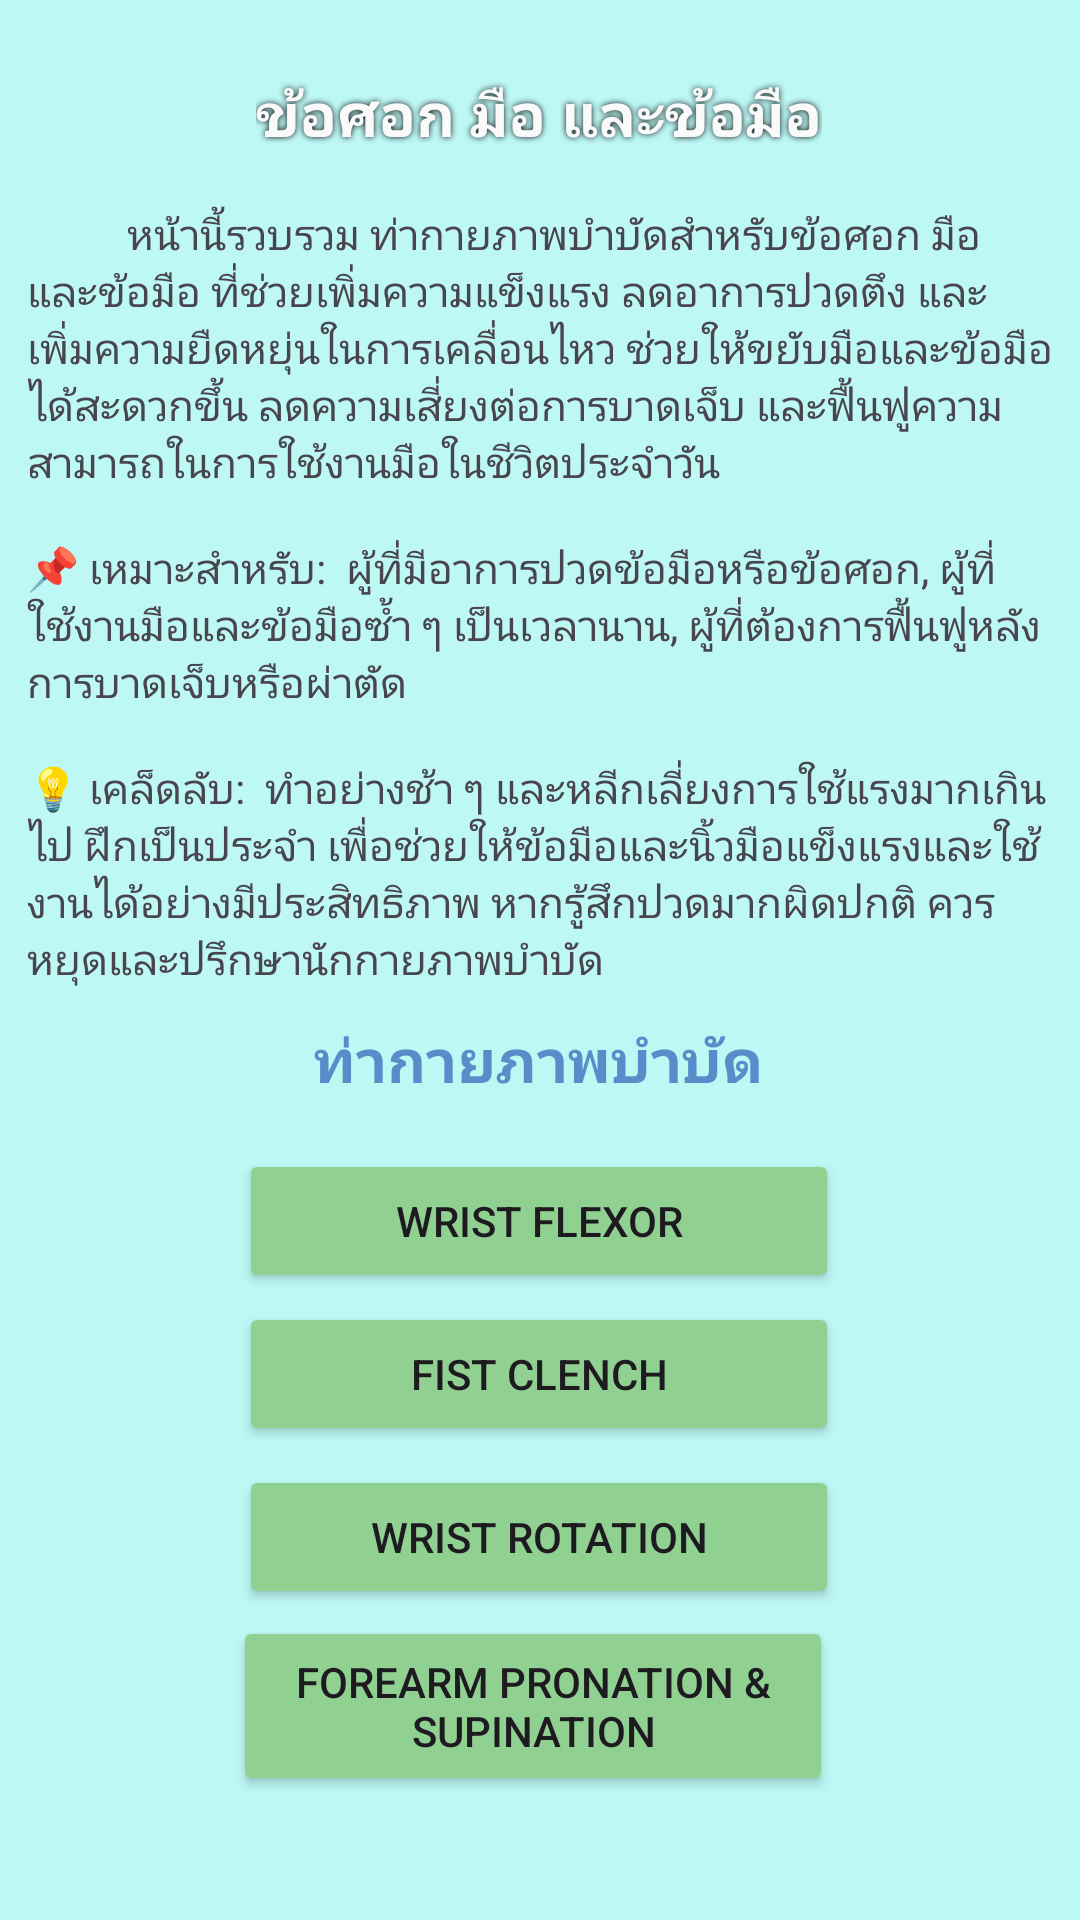

Write the Android layout XML for this screen, with the resource values it uses.
<!-- AndroidManifest.xml: application theme Theme.PhysioPal -->
<!-- res/layout/activity_ewh.xml -->
<?xml version="1.0" encoding="utf-8"?>
<androidx.constraintlayout.widget.ConstraintLayout xmlns:android="http://schemas.android.com/apk/res/android"
    xmlns:app="http://schemas.android.com/apk/res-auto"
    xmlns:tools="http://schemas.android.com/tools"
    android:id="@+id/main"
    android:layout_width="match_parent"
    android:layout_height="match_parent"
    android:background="#BDF8F5"
    tools:context=".EWH">

    <Button
        android:id="@+id/wfBT"
        android:layout_width="200dp"
        android:layout_height="48dp"
        android:backgroundTint="#90D192"
        android:text="Wrist Flexor"
        app:layout_constraintBottom_toBottomOf="parent"
        app:layout_constraintEnd_toEndOf="parent"
        app:layout_constraintHorizontal_bias="0.497"
        app:layout_constraintStart_toStartOf="parent"
        app:layout_constraintTop_toTopOf="parent"
        app:layout_constraintVertical_bias="0.647" />

    <TextView
        android:id="@+id/textView41"
        android:layout_width="wrap_content"
        android:layout_height="wrap_content"
        android:text="ท่ากายภาพบำบัด"
        android:textColor="#578ECA"
        android:textSize="20sp"
        android:textStyle="bold"
        app:layout_constraintBottom_toBottomOf="parent"
        app:layout_constraintEnd_toEndOf="parent"
        app:layout_constraintHorizontal_bias="0.498"
        app:layout_constraintStart_toStartOf="parent"
        app:layout_constraintTop_toTopOf="parent"
        app:layout_constraintVertical_bias="0.554" />

    <Button
        android:id="@+id/fcBT"
        android:layout_width="200dp"
        android:layout_height="48dp"
        android:backgroundTint="#90D192"
        android:text="Fist Clench"
        app:layout_constraintBottom_toBottomOf="parent"
        app:layout_constraintEnd_toEndOf="parent"
        app:layout_constraintHorizontal_bias="0.497"
        app:layout_constraintStart_toStartOf="parent"
        app:layout_constraintTop_toTopOf="parent"
        app:layout_constraintVertical_bias="0.733" />

    <Button
        android:id="@+id/wrBT"
        android:layout_width="200dp"
        android:layout_height="48dp"
        android:backgroundTint="#90D192"
        android:text="Wrist Rotation"
        app:layout_constraintBottom_toBottomOf="parent"
        app:layout_constraintEnd_toEndOf="parent"
        app:layout_constraintHorizontal_bias="0.497"
        app:layout_constraintStart_toStartOf="parent"
        app:layout_constraintTop_toTopOf="parent"
        app:layout_constraintVertical_bias="0.825" />

    <Button
        android:id="@+id/fpsBT"
        android:layout_width="200dp"
        android:layout_height="60dp"
        android:backgroundTint="#90D192"
        android:text="Forearm Pronation &amp; Supination"
        app:layout_constraintBottom_toBottomOf="parent"
        app:layout_constraintEnd_toEndOf="parent"
        app:layout_constraintHorizontal_bias="0.486"
        app:layout_constraintStart_toStartOf="parent"
        app:layout_constraintTop_toTopOf="parent"
        app:layout_constraintVertical_bias="0.929" />

    <TextView
        android:id="@+id/textView40"
        android:layout_width="342dp"
        android:layout_height="263dp"
        android:justificationMode="inter_character"
        android:text="&#9;&#9;&#9;&#9;&#9;หน้านี้รวบรวม ท่ากายภาพบำบัดสำหรับข้อศอก มือ และข้อมือ ที่ช่วยเพิ่มความแข็งแรง ลดอาการปวดตึง และเพิ่มความยืดหยุ่นในการเคลื่อนไหว ช่วยให้ขยับมือและข้อมือได้สะดวกขึ้น ลดความเสี่ยงต่อการบาดเจ็บ และฟื้นฟูความสามารถในการใช้งานมือในชีวิตประจำวัน&#10;&#10;📌 เหมาะสำหรับ:  ผู้ที่มีอาการปวดข้อมือหรือข้อศอก, ผู้ที่ใช้งานมือและข้อมือซ้ำ ๆ เป็นเวลานาน, ผู้ที่ต้องการฟื้นฟูหลังการบาดเจ็บหรือผ่าตัด&#10;&#10;💡 เคล็ดลับ:  ทำอย่างช้า ๆ และหลีกเลี่ยงการใช้แรงมากเกินไป ฝึกเป็นประจำ เพื่อช่วยให้ข้อมือและนิ้วมือแข็งแรงและใช้งานได้อย่างมีประสิทธิภาพ หากรู้สึกปวดมากผิดปกติ ควรหยุดและปรึกษานักกายภาพบำบัด"
        app:layout_constraintBottom_toBottomOf="parent"
        app:layout_constraintEnd_toEndOf="parent"
        app:layout_constraintHorizontal_bias="0.492"
        app:layout_constraintStart_toStartOf="parent"
        app:layout_constraintTop_toTopOf="parent"
        app:layout_constraintVertical_bias="0.181" />

    <TextView
        android:id="@+id/textView39"
        android:layout_width="wrap_content"
        android:layout_height="wrap_content"
        android:shadowColor="#0B0B0B"
        android:shadowRadius="5"
        android:text="ข้อศอก มือ และข้อมือ"
        android:textAllCaps="false"
        android:textColor="#FAFAFA"
        android:textSize="20sp"
        android:textStyle="bold"
        app:layout_constraintBottom_toBottomOf="parent"
        app:layout_constraintEnd_toEndOf="parent"
        app:layout_constraintHorizontal_bias="0.498"
        app:layout_constraintStart_toStartOf="parent"
        app:layout_constraintTop_toTopOf="parent"
        app:layout_constraintVertical_bias="0.039" />
</androidx.constraintlayout.widget.ConstraintLayout>
<!-- resources referenced by this layout -->
<resources>
  <style name="Theme.PhysioPal" parent="Base.Theme.PhysioPal" />
  <style name="Base.Theme.PhysioPal" parent="Theme.Material3.DayNight.NoActionBar">
          
          
          <item name="android:windowBackground">@color/blue</item>
      </style>
  <color name="blue">#2973BD</color>
</resources>
